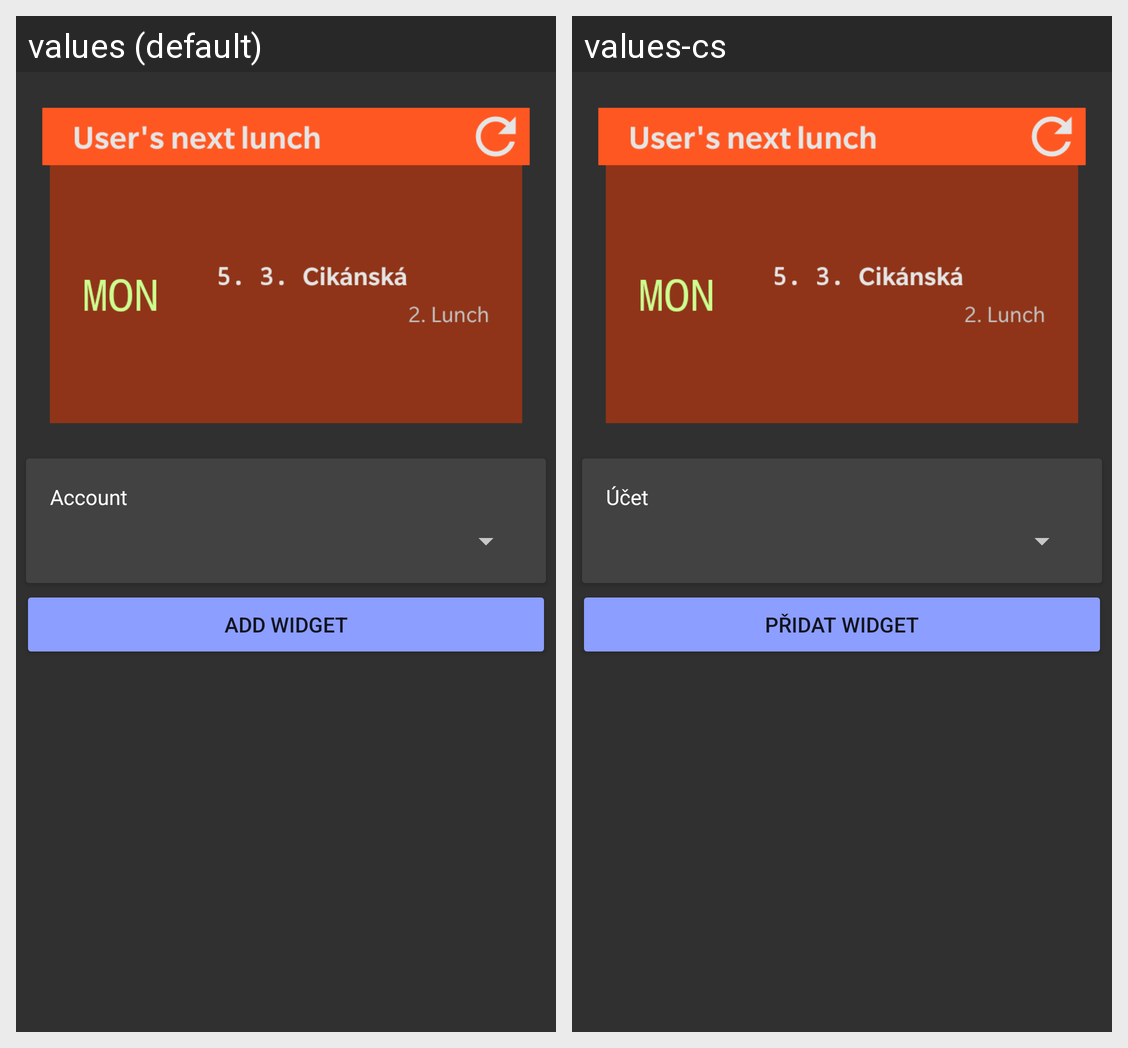

Translations of the strings shown on this Android screen, per locale in the grid:
Android screen res/layout/activity_widget_next_lunch_configure.xml rendered under 2 locales, left to right: values (default), values-cs. Device: Nexus 5 (rendered at 1080×1920; each locale shown at half size, 540×960, under a caption strip naming it); theme AppTheme.
Strings drawn on this screen, with the default value and each locale's value (text and hints the layout hard-codes, and strings that could not be matched under every locale, appear in the picture but are not listed):

text_view_select_account
  values: Account
  values-cs: Účet

but_add_widget
  values: Add widget
  values-cs: Přidat widget
